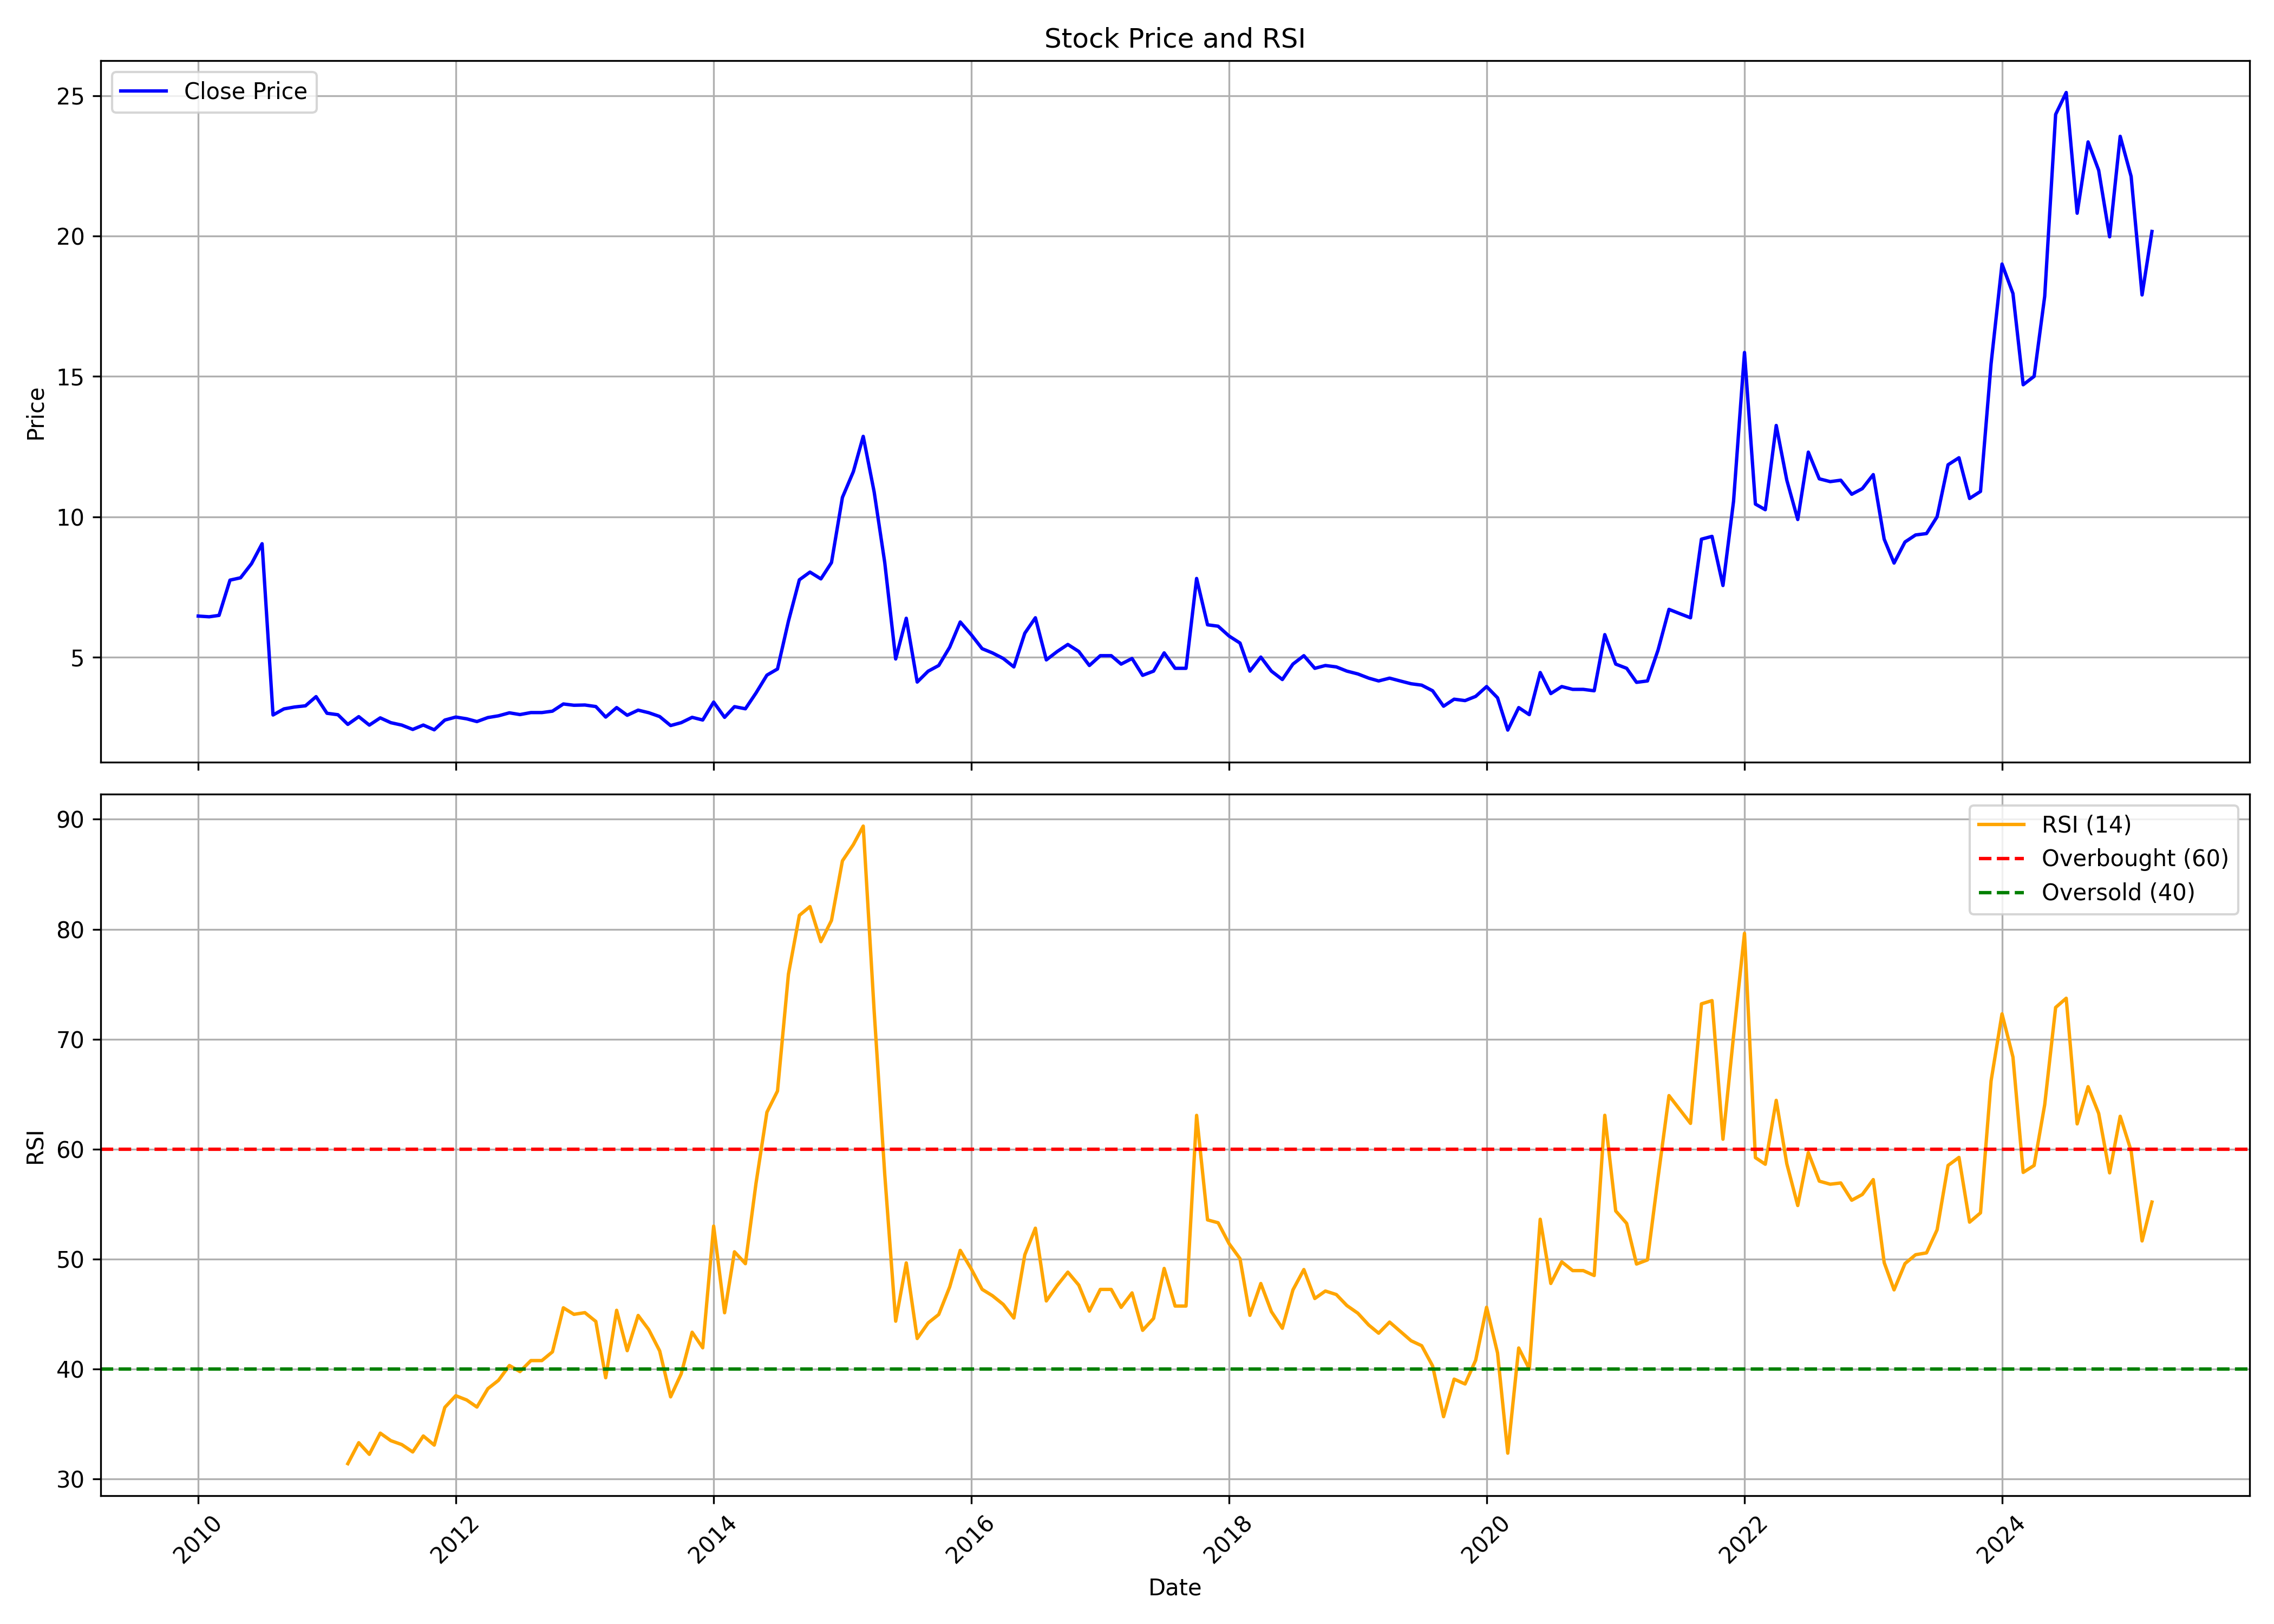

Values plotted in this chart, from the file beside it:
, date, symbol, open, high, low, close, volume, rsi
0, 2010-01-01, SURANAT&P, 6.511, 7.03, 6.293, 6.461, 1362085, 
1, 2010-02-01, SURANAT&P, 6.528, 6.896, 5.875, 6.435, 2001320, 
2, 2010-03-01, SURANAT&P, 6.435, 7.197, 6.36, 6.486, 1863495, 
3, 2010-04-01, SURANAT&P, 7.046, 8.285, 6.502, 7.741, 7821585, 
4, 2010-05-01, SURANAT&P, 8.026, 8.436, 7.063, 7.825, 4865835, 
5, 2010-06-01, SURANAT&P, 7.624, 8.519, 7.431, 8.327, 3292405, 
6, 2010-07-01, SURANAT&P, 8.519, 9.122, 8.034, 9.038, 3954040, 
7, 2010-08-01, SURANAT&P, 9.122, 11.01, 2.77, 2.937, 31794835, 
8, 2010-09-01, SURANAT&P, 2.887, 3.649, 2.887, 3.155, 10355235, 
9, 2010-10-01, SURANAT&P, 3.265, 3.866, 3.093, 3.222, 7970385, 
10, 2010-11-01, SURANAT&P, 3.273, 3.737, 3.101, 3.265, 3239135, 
11, 2010-12-01, SURANAT&P, 3.247, 4.021, 2.99, 3.591, 4722480, 
12, 2011-01-01, SURANAT&P, 3.677, 3.883, 2.947, 2.998, 1280695, 
13, 2011-02-01, SURANAT&P, 3.041, 3.162, 2.62, 2.947, 569865, 
14, 2011-03-01, SURANAT&P, 2.844, 3.058, 2.354, 2.603, 4138805, 31.4
15, 2011-04-01, SURANAT&P, 2.577, 3.385, 2.577, 2.878, 1870295, 33.31
16, 2011-05-01, SURANAT&P, 2.869, 3.162, 2.552, 2.577, 571800, 32.25
17, 2011-06-01, SURANAT&P, 2.577, 3.179, 2.277, 2.835, 890100, 34.17
18, 2011-07-01, SURANAT&P, 2.741, 2.869, 2.603, 2.663, 604785, 33.49
19, 2011-08-01, SURANAT&P, 2.577, 2.775, 2.234, 2.577, 486220, 33.14
20, 2011-09-01, SURANAT&P, 2.577, 2.749, 2.337, 2.423, 533240, 32.47
21, 2011-10-01, SURANAT&P, 2.49, 2.641, 2.312, 2.579, 477390, 33.92
22, 2011-11-01, SURANAT&P, 2.526, 2.668, 2.134, 2.41, 343665, 33.09
23, 2011-12-01, SURANAT&P, 2.49, 2.792, 2.312, 2.757, 395270, 36.52
24, 2012-01-01, SURANAT&P, 2.792, 3.29, 2.419, 2.863, 1111055, 37.58
25, 2012-02-01, SURANAT&P, 2.935, 3.095, 2.668, 2.801, 536475, 37.19
26, 2012-03-01, SURANAT&P, 2.739, 3.05, 2.579, 2.703, 623730, 36.55
27, 2012-04-01, SURANAT&P, 2.819, 2.988, 2.632, 2.846, 1904490, 38.22
28, 2012-05-01, SURANAT&P, 2.846, 3.157, 2.357, 2.908, 502080, 38.98
29, 2012-06-01, SURANAT&P, 2.846, 3.184, 2.703, 3.015, 2050885, 40.33
30, 2012-07-01, SURANAT&P, 3.023, 3.504, 2.846, 2.952, 1547195, 39.77
31, 2012-08-01, SURANAT&P, 2.979, 3.29, 2.508, 3.023, 668325, 40.77
32, 2012-09-01, SURANAT&P, 3.023, 3.353, 2.943, 3.023, 213985, 40.77
33, 2012-10-01, SURANAT&P, 3.229, 3.76, 3.028, 3.074, 181055, 41.57
34, 2012-11-01, SURANAT&P, 3.11, 3.385, 2.58, 3.33, 213890, 45.57
35, 2012-12-01, SURANAT&P, 3.293, 3.449, 3.11, 3.284, 252275, 44.98
36, 2013-01-01, SURANAT&P, 3.211, 3.933, 2.927, 3.293, 418400, 45.13
37, 2013-02-01, SURANAT&P, 3.293, 3.814, 2.9, 3.238, 304005, 44.33
38, 2013-03-01, SURANAT&P, 3.11, 3.622, 2.561, 2.863, 107180, 39.21
39, 2013-04-01, SURANAT&P, 2.827, 3.256, 2.781, 3.202, 199330, 45.35
40, 2013-05-01, SURANAT&P, 3.202, 3.293, 2.58, 2.927, 21490, 41.67
41, 2013-06-01, SURANAT&P, 2.927, 3.11, 2.927, 3.11, 105110, 44.88
42, 2013-07-01, SURANAT&P, 3.11, 3.174, 2.497, 3.019, 51180, 43.59
43, 2013-08-01, SURANAT&P, 3.019, 3.165, 2.872, 2.881, 37330, 41.66
44, 2013-09-01, SURANAT&P, 2.744, 3, 2.561, 2.561, 149070, 37.48
45, 2013-10-01, SURANAT&P, 2.664, 2.854, 2.664, 2.664, 100010, 39.57
46, 2013-11-01, SURANAT&P, 2.664, 2.854, 2.664, 2.854, 7125, 43.35
47, 2013-12-01, SURANAT&P, 2.854, 2.987, 2.759, 2.759, 28030, 41.94
48, 2014-01-01, SURANAT&P, 2.854, 3.425, 2.778, 3.396, 1186565, 53
49, 2014-02-01, SURANAT&P, 3.235, 3.396, 2.854, 2.854, 336805, 45.12
50, 2014-03-01, SURANAT&P, 2.854, 3.453, 2.673, 3.235, 833280, 50.67
51, 2014-04-01, SURANAT&P, 3.235, 3.52, 2.892, 3.158, 1027005, 49.59
52, 2014-05-01, SURANAT&P, 3.158, 4.091, 2.864, 3.72, 379360, 56.88
53, 2014-06-01, SURANAT&P, 3.977, 4.414, 3.292, 4.357, 459920, 63.36
54, 2014-07-01, SURANAT&P, 4.195, 4.947, 3.948, 4.576, 821200, 65.29
55, 2014-08-01, SURANAT&P, 4.566, 6.926, 4.424, 6.279, 979710, 75.91
56, 2014-09-01, SURANAT&P, 6.26, 8.981, 6.155, 7.753, 3619920, 81.26
57, 2014-10-01, SURANAT&P, 8.298, 10.64, 7.263, 8.027, 1828035, 82.06
58, 2014-11-01, SURANAT&P, 8.066, 10.93, 6.944, 7.785, 3111212, 78.87
59, 2014-12-01, SURANAT&P, 8.221, 9.043, 5.899, 8.366, 1097035, 80.8
... 123 more rows
